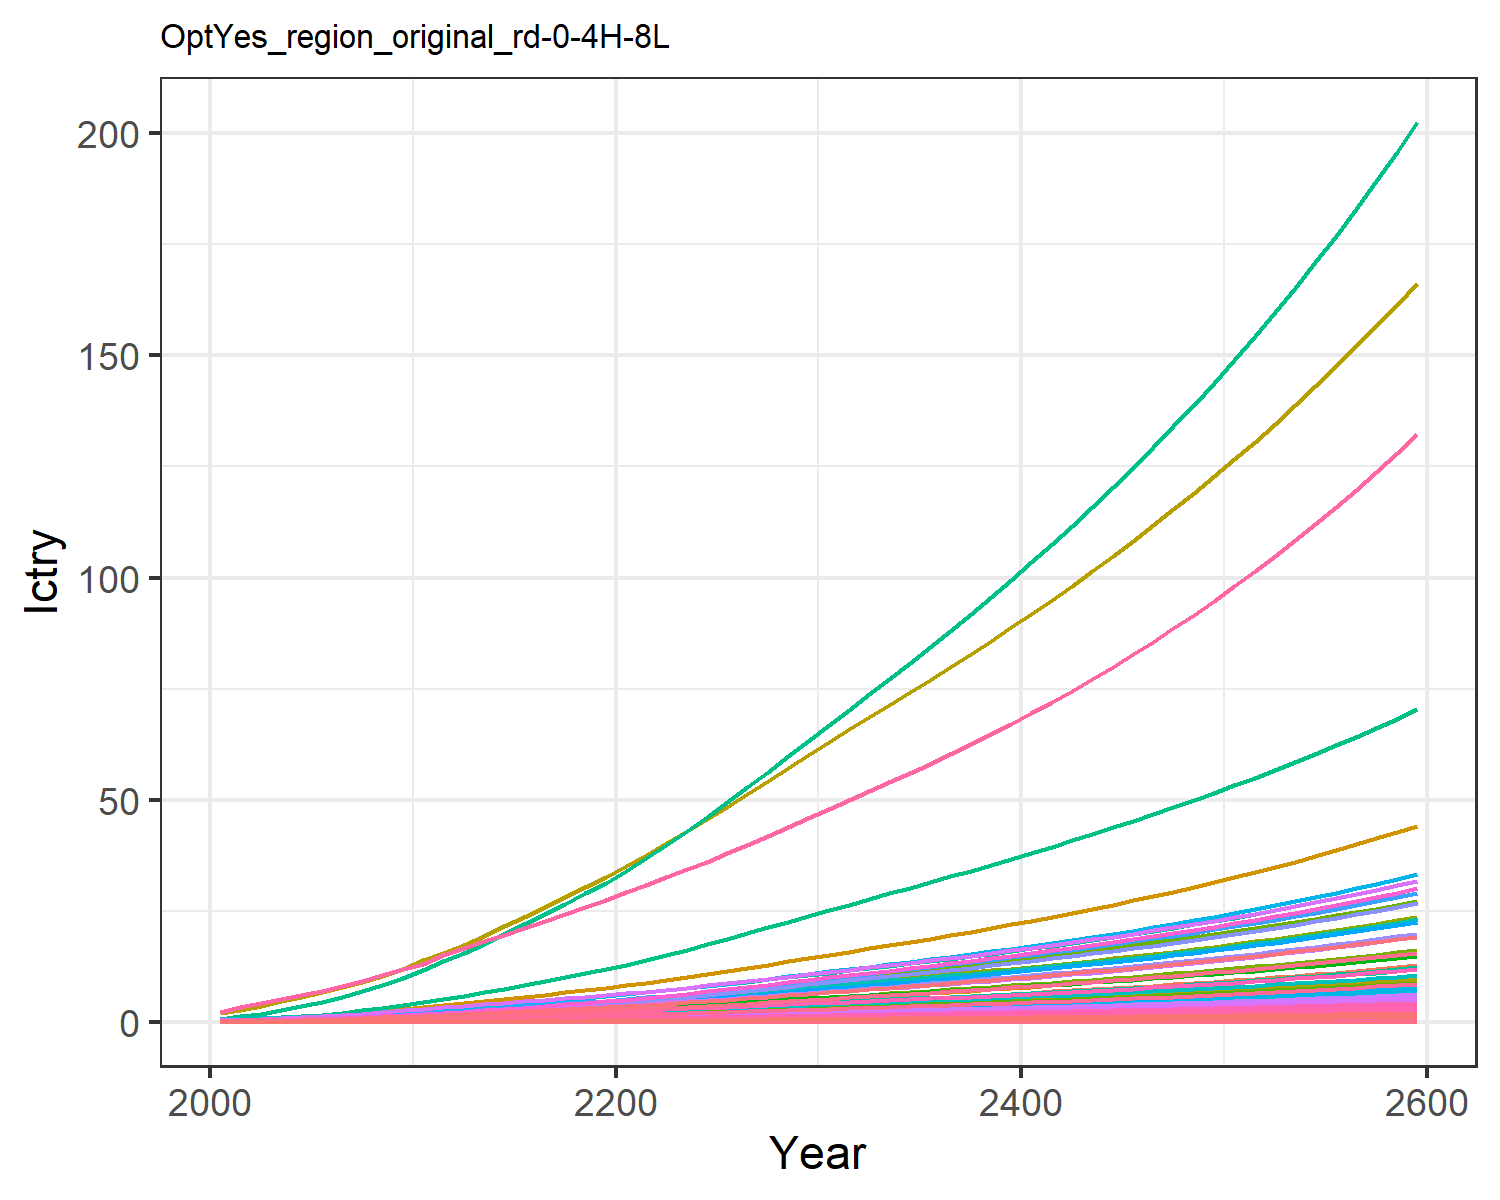

The file beside this chart, header and first rows:
0.00453980657473139, 0.011897750621834072, 0.0019801954436944992, 0.09577037420395854, 0.09523292874156766, 0.0015171779602880257, 0.14093142316190188, 0.045355418917434574, 0.009200060779657276, 0.00048002840547409876, 0.05365796921146087, 0.0015181990390601295, 0.002138146239742674, 0.04082005285998421, 0.007915093892143038, 0.009788391061420381, 0.0012405073731613825, 0.002461836444612486, 0.009629315334038609, 0.0003286906817513218, 0.008690252275547592, 0.3359970787964497, 0.0005448110438130173, 0.0021606431507056774
0.008379, 0.02284, 0.003102, 0.154, 0.1499, 0.002379, 0.2024, 0.06518, 0.01441, 0.0009226, 0.07707, 0.002914, 0.004105, 0.07519, 0.0124, 0.01574, 0.001951, 0.003859, 0.0151, 0.0005167, 0.01368, 0.5284, 0.0008565, 0.003979
0.01324, 0.03843, 0.004206, 0.2228, 0.2098, 0.003231, 0.2542, 0.08154, 0.01954, 0.001553, 0.09635, 0.004898, 0.006898, 0.1185, 0.01683, 0.02277, 0.002725, 0.005239, 0.02052, 0.0007215, 0.01914, 0.7383, 0.001196, 0.006266
0.01944, 0.05992, 0.005439, 0.3028, 0.2749, 0.004184, 0.303, 0.09823, 0.02527, 0.002424, 0.116, 0.007629, 0.01074, 0.1734, 0.02178, 0.03093, 0.003564, 0.006782, 0.02658, 0.0009435, 0.02509, 0.9661, 0.001564, 0.009167
0.02664, 0.08515, 0.006808, 0.3875, 0.3439, 0.005246, 0.3495, 0.1151, 0.03163, 0.003447, 0.1357, 0.01083, 0.01526, 0.2369, 0.02728, 0.03958, 0.004452, 0.008499, 0.03334, 0.001178, 0.03139, 1.207, 0.001952, 0.01252
0.03502, 0.1142, 0.008325, 0.482, 0.4203, 0.006425, 0.3944, 0.132, 0.03867, 0.00463, 0.1557, 0.01452, 0.02045, 0.3105, 0.03338, 0.04922, 0.005432, 0.0104, 0.04085, 0.001437, 0.03836, 1.473, 0.002381, 0.01641
0.04506, 0.1507, 0.009947, 0.5914, 0.5043, 0.007689, 0.4401, 0.1495, 0.04621, 0.006116, 0.1761, 0.01915, 0.02697, 0.3984, 0.03992, 0.0604, 0.006508, 0.01245, 0.04891, 0.001721, 0.04603, 1.765, 0.002852, 0.02104
0.05679, 0.1947, 0.01168, 0.7163, 0.596, 0.009044, 0.4865, 0.1674, 0.05428, 0.007912, 0.1971, 0.02473, 0.03485, 0.5007, 0.04692, 0.07314, 0.007682, 0.01463, 0.05754, 0.00203, 0.05441, 2.084, 0.003365, 0.02644
0.07032, 0.2472, 0.01354, 0.8586, 0.6962, 0.01049, 0.5334, 0.1859, 0.06291, 0.01006, 0.2187, 0.03138, 0.04423, 0.6187, 0.05441, 0.08767, 0.008963, 0.01697, 0.06679, 0.002368, 0.06355, 2.431, 0.003925, 0.03267
0.0849, 0.2977, 0.01588, 0.9883, 0.8063, 0.01232, 0.595, 0.2093, 0.0738, 0.01213, 0.2461, 0.0378, 0.05329, 0.7455, 0.06386, 0.1009, 0.01037, 0.01993, 0.07845, 0.002739, 0.07361, 2.813, 0.004541, 0.03937
0.1015, 0.3458, 0.01867, 1.095, 0.9204, 0.0145, 0.6663, 0.2361, 0.08677, 0.01411, 0.2775, 0.04391, 0.06194, 0.8894, 0.07511, 0.1119, 0.01183, 0.02344, 0.09233, 0.003124, 0.08403, 3.21, 0.00518, 0.04697
0.1156, 0.3962, 0.02209, 1.266, 1.077, 0.01717, 0.7635, 0.2728, 0.1027, 0.01619, 0.3206, 0.05033, 0.07103, 1.012, 0.08889, 0.1293, 0.01384, 0.02775, 0.1093, 0.003655, 0.09838, 3.755, 0.00606, 0.05345
0.1325, 0.4496, 0.02534, 1.402, 1.212, 0.0197, 0.8389, 0.302, 0.1178, 0.0184, 0.3548, 0.05714, 0.08069, 1.159, 0.102, 0.1432, 0.01557, 0.03183, 0.1254, 0.004109, 0.1106, 4.222, 0.006813, 0.06121
0.1503, 0.5048, 0.0287, 1.533, 1.346, 0.02232, 0.9135, 0.3309, 0.1334, 0.02068, 0.3887, 0.06419, 0.0907, 1.314, 0.1155, 0.1566, 0.01729, 0.03607, 0.1421, 0.004564, 0.1229, 4.689, 0.007566, 0.06943
0.1689, 0.5611, 0.03219, 1.668, 1.481, 0.02504, 0.9878, 0.3598, 0.1497, 0.02302, 0.4226, 0.07141, 0.1009, 1.476, 0.1296, 0.1704, 0.01902, 0.04046, 0.1594, 0.005022, 0.1352, 5.159, 0.008326, 0.07803
0.1883, 0.6188, 0.0358, 1.803, 1.617, 0.02785, 1.064, 0.3889, 0.1665, 0.02541, 0.4568, 0.07882, 0.1115, 1.645, 0.1442, 0.1843, 0.02078, 0.045, 0.1773, 0.005485, 0.1477, 5.634, 0.009094, 0.087
0.2085, 0.6769, 0.03952, 1.94, 1.756, 0.03074, 1.143, 0.4186, 0.1839, 0.02784, 0.4918, 0.0863, 0.1222, 1.822, 0.1592, 0.1983, 0.02257, 0.04969, 0.1957, 0.00596, 0.1604, 6.121, 0.00988, 0.0964
0.2292, 0.735, 0.04334, 2.077, 1.898, 0.03371, 1.223, 0.4492, 0.2017, 0.03026, 0.5278, 0.09379, 0.1328, 2.004, 0.1746, 0.2123, 0.0244, 0.0545, 0.2147, 0.006442, 0.1733, 6.615, 0.01068, 0.106
0.2502, 0.7927, 0.04726, 2.213, 2.041, 0.03676, 1.304, 0.4806, 0.22, 0.03267, 0.5647, 0.1012, 0.1435, 2.188, 0.1904, 0.2263, 0.02624, 0.05942, 0.234, 0.006931, 0.1864, 7.115, 0.01149, 0.1159
0.2715, 0.8495, 0.05126, 2.35, 2.185, 0.03987, 1.388, 0.5126, 0.2387, 0.03505, 0.6024, 0.1086, 0.154, 2.375, 0.2066, 0.2403, 0.0281, 0.06445, 0.2538, 0.007422, 0.1995, 7.618, 0.0123, 0.1258
0.2945, 0.9104, 0.05544, 2.499, 2.34, 0.04312, 1.473, 0.5457, 0.2582, 0.03761, 0.6414, 0.1165, 0.1653, 2.576, 0.2234, 0.2556, 0.03011, 0.06971, 0.2744, 0.007953, 0.2137, 8.161, 0.01318, 0.1365
0.3198, 0.9775, 0.05984, 2.665, 2.511, 0.04654, 1.561, 0.5801, 0.2788, 0.04042, 0.6818, 0.1252, 0.1777, 2.798, 0.2412, 0.2727, 0.03232, 0.07525, 0.2962, 0.008537, 0.2293, 8.759, 0.01415, 0.1484
0.3462, 1.054, 0.06438, 2.839, 2.689, 0.05006, 1.652, 0.6153, 0.3, 0.04362, 0.7233, 0.135, 0.1918, 3.029, 0.2595, 0.2905, 0.03462, 0.08096, 0.3186, 0.009147, 0.2456, 9.383, 0.01516, 0.1607
0.3735, 1.134, 0.06904, 3.018, 2.874, 0.05369, 1.744, 0.6516, 0.3218, 0.04699, 0.7659, 0.1454, 0.2066, 3.268, 0.2783, 0.3089, 0.037, 0.08682, 0.3417, 0.009777, 0.2624, 10.03, 0.01621, 0.1735
0.4016, 1.217, 0.07381, 3.202, 3.064, 0.0574, 1.838, 0.6887, 0.3442, 0.05047, 0.8096, 0.1562, 0.222, 3.513, 0.2976, 0.3278, 0.03946, 0.09284, 0.3653, 0.01043, 0.2798, 10.69, 0.01728, 0.1866
0.4312, 1.303, 0.07878, 3.397, 3.263, 0.06127, 1.937, 0.7278, 0.3674, 0.05412, 0.8556, 0.1674, 0.2381, 3.772, 0.3177, 0.3478, 0.04204, 0.09909, 0.3899, 0.01111, 0.298, 11.39, 0.01841, 0.2004
0.4613, 1.391, 0.08383, 3.594, 3.466, 0.0652, 2.038, 0.7677, 0.391, 0.05784, 0.9025, 0.1788, 0.2545, 4.034, 0.3381, 0.3681, 0.04466, 0.1055, 0.4149, 0.0118, 0.3166, 12.1, 0.01956, 0.2145
0.4918, 1.481, 0.08898, 3.795, 3.674, 0.06921, 2.141, 0.8084, 0.4152, 0.06164, 0.9503, 0.1905, 0.2713, 4.3, 0.3589, 0.3886, 0.04734, 0.112, 0.4404, 0.01251, 0.3355, 12.82, 0.02074, 0.2287
0.5228, 1.572, 0.09424, 3.999, 3.885, 0.07331, 2.246, 0.85, 0.4398, 0.06551, 0.9992, 0.2024, 0.2884, 4.57, 0.3802, 0.4096, 0.05007, 0.1186, 0.4665, 0.01323, 0.3548, 13.56, 0.02193, 0.2432
0.5544, 1.665, 0.09961, 4.206, 4.101, 0.0775, 2.353, 0.8927, 0.4649, 0.06947, 1.049, 0.2145, 0.3058, 4.844, 0.402, 0.4309, 0.05287, 0.1254, 0.4931, 0.01397, 0.3746, 14.32, 0.02316, 0.2579
0.5856, 1.757, 0.1049, 4.412, 4.314, 0.08163, 2.457, 0.9345, 0.4898, 0.07337, 1.098, 0.2265, 0.323, 5.115, 0.4234, 0.452, 0.05561, 0.132, 0.5194, 0.0147, 0.394, 15.06, 0.02436, 0.2725
0.6161, 1.846, 0.1101, 4.612, 4.52, 0.08566, 2.558, 0.9747, 0.514, 0.07718, 1.146, 0.2381, 0.3399, 5.379, 0.4443, 0.4726, 0.05827, 0.1386, 0.545, 0.0154, 0.4128, 15.78, 0.02553, 0.2867
0.6467, 1.936, 0.1153, 4.814, 4.727, 0.08971, 2.659, 1.015, 0.5383, 0.08102, 1.193, 0.2498, 0.3567, 5.644, 0.4653, 0.4934, 0.06094, 0.1451, 0.5708, 0.01611, 0.4317, 16.5, 0.0267, 0.301
0.6776, 2.026, 0.1205, 5.019, 4.936, 0.0938, 2.762, 1.056, 0.5629, 0.08488, 1.242, 0.2617, 0.3738, 5.911, 0.4866, 0.5144, 0.06364, 0.1517, 0.5968, 0.01682, 0.4508, 17.23, 0.02788, 0.3154
0.7088, 2.117, 0.1258, 5.226, 5.148, 0.09796, 2.866, 1.098, 0.5879, 0.0888, 1.291, 0.2736, 0.3911, 6.181, 0.5082, 0.5358, 0.06639, 0.1585, 0.6233, 0.01755, 0.4702, 17.97, 0.02908, 0.33
0.7406, 2.21, 0.1312, 5.438, 5.364, 0.1022, 2.972, 1.141, 0.6133, 0.09278, 1.341, 0.2857, 0.4086, 6.455, 0.5301, 0.5577, 0.06918, 0.1653, 0.6502, 0.01828, 0.49, 18.72, 0.03031, 0.3448
0.7729, 2.304, 0.1367, 5.655, 5.585, 0.1065, 3.081, 1.184, 0.6392, 0.09682, 1.392, 0.2981, 0.4264, 6.733, 0.5525, 0.5799, 0.07203, 0.1723, 0.6776, 0.01904, 0.5102, 19.49, 0.03156, 0.3599
0.8058, 2.399, 0.1424, 5.876, 5.81, 0.1109, 3.192, 1.229, 0.6657, 0.1009, 1.445, 0.3106, 0.4446, 7.016, 0.5754, 0.6027, 0.07494, 0.1794, 0.7056, 0.01981, 0.5308, 20.28, 0.03283, 0.3752
0.8393, 2.496, 0.1481, 6.103, 6.041, 0.1154, 3.306, 1.275, 0.6927, 0.1051, 1.498, 0.3234, 0.4631, 7.304, 0.5987, 0.626, 0.07792, 0.1867, 0.7342, 0.0206, 0.5519, 21.08, 0.03414, 0.3908
0.8735, 2.595, 0.154, 6.334, 6.277, 0.12, 3.422, 1.322, 0.7203, 0.1094, 1.554, 0.3364, 0.4819, 7.598, 0.6226, 0.6499, 0.08097, 0.1941, 0.7635, 0.0214, 0.5735, 21.9, 0.03547, 0.4068
0.9084, 2.696, 0.16, 6.572, 6.519, 0.1247, 3.542, 1.37, 0.7486, 0.1138, 1.61, 0.3497, 0.5012, 7.898, 0.647, 0.6743, 0.0841, 0.2018, 0.7935, 0.02223, 0.5956, 22.74, 0.03684, 0.4231
0.9441, 2.799, 0.1662, 6.816, 6.767, 0.1295, 3.664, 1.42, 0.7776, 0.1183, 1.669, 0.3633, 0.5209, 8.204, 0.6721, 0.6994, 0.0873, 0.2096, 0.8241, 0.02307, 0.6182, 23.61, 0.03825, 0.4397
0.9806, 2.905, 0.1725, 7.066, 7.021, 0.1345, 3.79, 1.471, 0.8073, 0.1228, 1.728, 0.3772, 0.5411, 8.517, 0.6977, 0.7252, 0.09058, 0.2176, 0.8556, 0.02394, 0.6415, 24.49, 0.03969, 0.4567
1.018, 3.012, 0.179, 7.323, 7.282, 0.1396, 3.92, 1.523, 0.8378, 0.1275, 1.79, 0.3914, 0.5617, 8.836, 0.7241, 0.7517, 0.09396, 0.2258, 0.8879, 0.02483, 0.6654, 25.4, 0.04116, 0.4742
1.056, 3.123, 0.1856, 7.587, 7.55, 0.1448, 4.053, 1.577, 0.8691, 0.1323, 1.853, 0.406, 0.5829, 9.164, 0.7511, 0.7789, 0.09742, 0.2342, 0.921, 0.02575, 0.6899, 26.34, 0.04268, 0.492
1.096, 3.235, 0.1924, 7.858, 7.826, 0.1501, 4.189, 1.633, 0.9012, 0.1372, 1.919, 0.4209, 0.6046, 9.499, 0.7789, 0.8068, 0.101, 0.2428, 0.955, 0.02669, 0.7151, 27.3, 0.04424, 0.5103
1.136, 3.351, 0.1995, 8.137, 8.109, 0.1556, 4.33, 1.69, 0.9342, 0.1423, 1.986, 0.4362, 0.6268, 9.843, 0.8074, 0.8356, 0.1047, 0.2517, 0.99, 0.02766, 0.741, 28.28, 0.04585, 0.5291
1.177, 3.47, 0.2067, 8.424, 8.401, 0.1613, 4.474, 1.749, 0.9681, 0.1475, 2.055, 0.4519, 0.6496, 10.19, 0.8367, 0.8652, 0.1084, 0.2609, 1.026, 0.02866, 0.7677, 29.3, 0.0475, 0.5483
1.22, 3.591, 0.2141, 8.719, 8.701, 0.1671, 4.623, 1.81, 1.003, 0.1528, 2.126, 0.468, 0.6731, 10.56, 0.8669, 0.8956, 0.1123, 0.2703, 1.063, 0.02968, 0.7952, 30.34, 0.0492, 0.5681
1.263, 3.716, 0.2217, 9.023, 9.01, 0.1731, 4.776, 1.872, 1.039, 0.1582, 2.199, 0.4845, 0.6972, 10.93, 0.8979, 0.927, 0.1163, 0.2799, 1.101, 0.03074, 0.8234, 31.42, 0.05095, 0.5885
1.308, 3.844, 0.2295, 9.336, 9.328, 0.1792, 4.934, 1.936, 1.076, 0.1639, 2.275, 0.5015, 0.722, 11.31, 0.9299, 0.9593, 0.1204, 0.2899, 1.14, 0.03183, 0.8525, 32.52, 0.05275, 0.6093
1.354, 3.976, 0.2376, 9.659, 9.656, 0.1855, 5.096, 2.003, 1.114, 0.1696, 2.353, 0.519, 0.7475, 11.7, 0.9628, 0.9926, 0.1246, 0.3002, 1.18, 0.03295, 0.8825, 33.66, 0.05461, 0.6308
1.401, 4.111, 0.2459, 9.992, 9.994, 0.1921, 5.263, 2.071, 1.153, 0.1756, 2.433, 0.5369, 0.7737, 12.1, 0.9967, 1.027, 0.129, 0.3107, 1.222, 0.0341, 0.9134, 34.84, 0.05652, 0.6529
1.45, 4.25, 0.2545, 10.33, 10.34, 0.1988, 5.435, 2.142, 1.194, 0.1817, 2.516, 0.5554, 0.8007, 12.52, 1.032, 1.062, 0.1335, 0.3216, 1.265, 0.03529, 0.9453, 36.05, 0.0585, 0.6757
1.5, 4.393, 0.2633, 10.69, 10.7, 0.2057, 5.612, 2.215, 1.235, 0.188, 2.601, 0.5745, 0.8285, 12.94, 1.068, 1.099, 0.1382, 0.3328, 1.309, 0.03652, 0.9781, 37.3, 0.06053, 0.6991
1.552, 4.541, 0.2725, 11.05, 11.07, 0.2129, 5.795, 2.29, 1.278, 0.1945, 2.689, 0.594, 0.8571, 13.38, 1.105, 1.136, 0.1429, 0.3444, 1.354, 0.03779, 1.012, 38.59, 0.06263, 0.7232
1.605, 4.692, 0.2818, 11.43, 11.45, 0.2203, 5.983, 2.367, 1.323, 0.2012, 2.78, 0.6142, 0.8866, 13.83, 1.143, 1.175, 0.1479, 0.3563, 1.401, 0.03909, 1.047, 39.91, 0.06479, 0.7481
1.66, 4.848, 0.2915, 11.81, 11.85, 0.2279, 6.176, 2.447, 1.368, 0.2081, 2.874, 0.635, 0.917, 14.3, 1.182, 1.215, 0.153, 0.3686, 1.45, 0.04044, 1.083, 41.28, 0.06703, 0.7737
1.717, 5.008, 0.3015, 12.21, 12.25, 0.2357, 6.376, 2.53, 1.416, 0.2152, 2.971, 0.6564, 0.9483, 14.77, 1.223, 1.256, 0.1582, 0.3813, 1.499, 0.04183, 1.12, 42.7, 0.06933, 0.8001
1.775, 5.174, 0.3118, 12.63, 12.67, 0.2438, 6.582, 2.615, 1.464, 0.2225, 3.071, 0.6784, 0.9806, 15.27, 1.265, 1.299, 0.1637, 0.3944, 1.551, 0.04326, 1.159, 44.16, 0.07171, 0.8273
